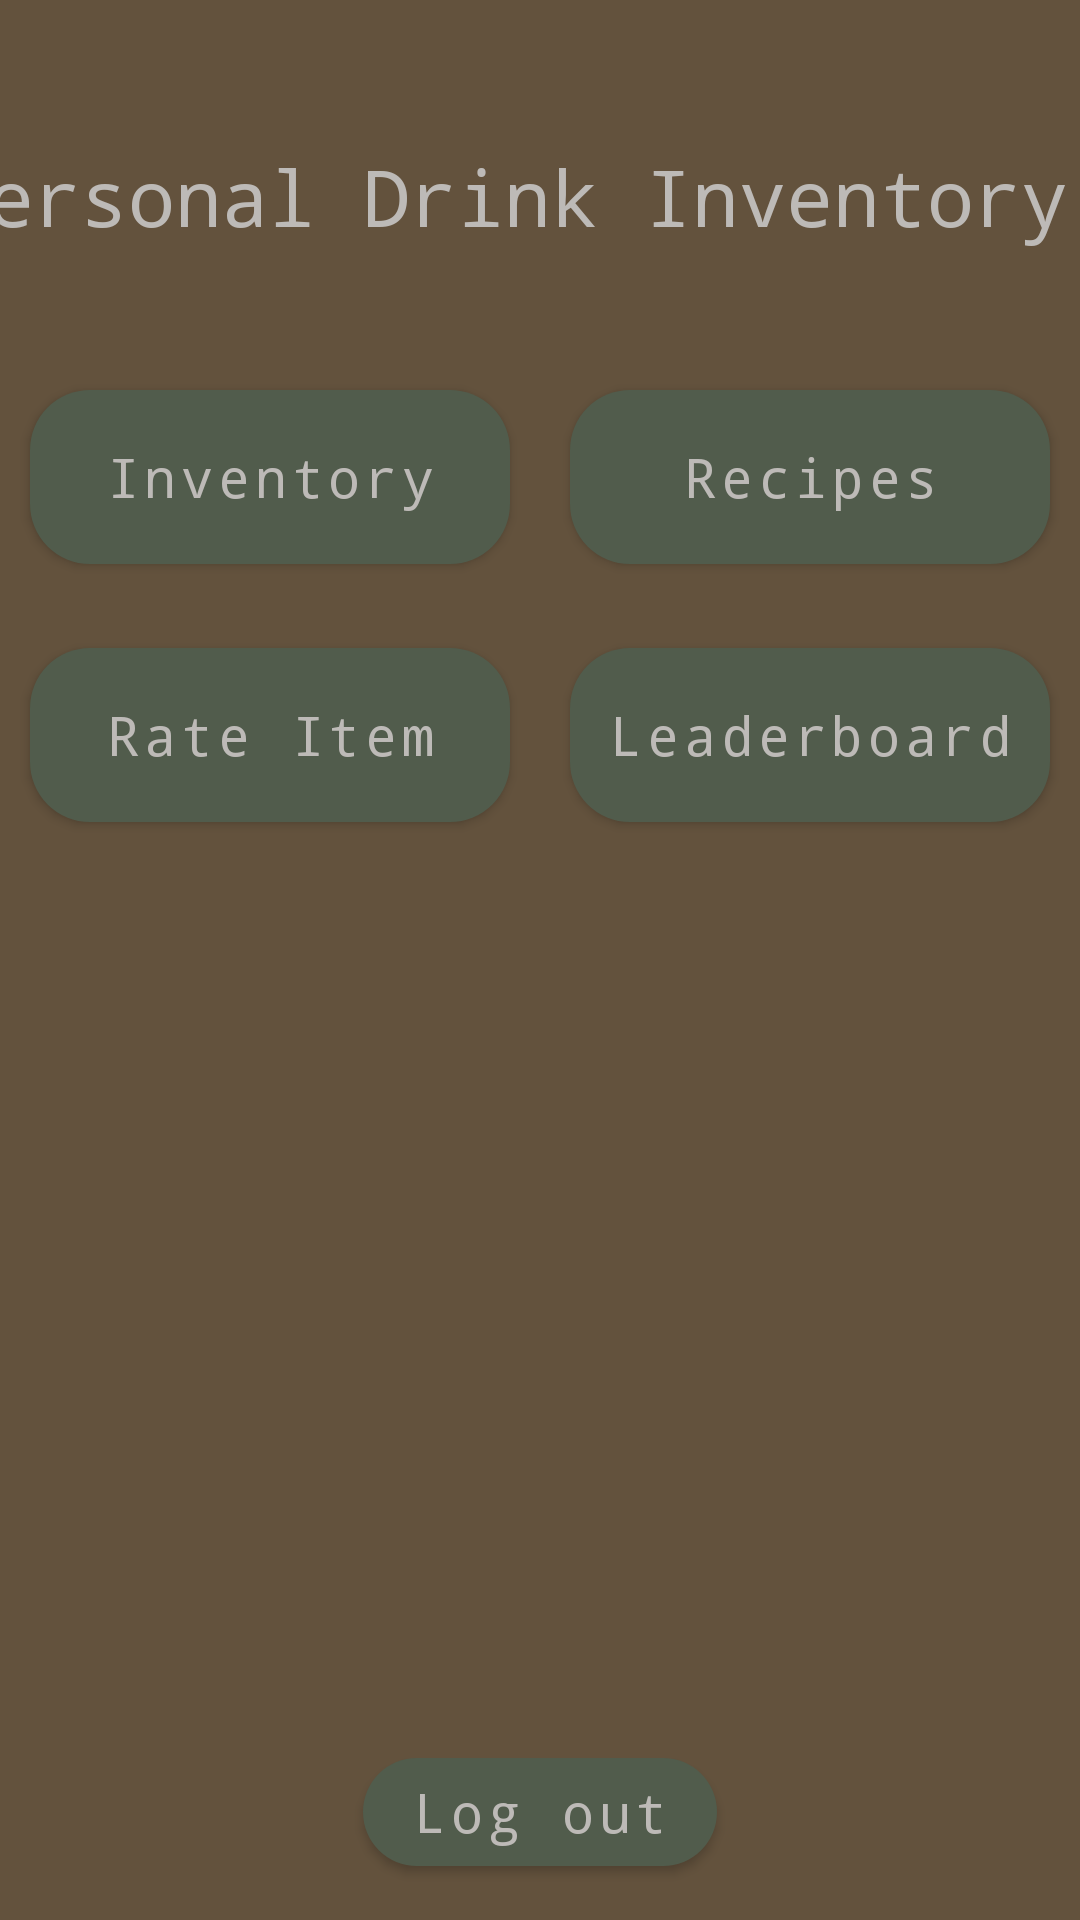

Layout XML and referenced resources for this Android screen:
<!-- AndroidManifest.xml: application theme Theme.MaterialComponents.DayNight.NoActionBar -->
<!-- res/layout/activityhomepage.xml -->
<?xml version="1.0" encoding="utf-8"?>
<LinearLayout xmlns:android="http://schemas.android.com/apk/res/android"
    xmlns:app="http://schemas.android.com/apk/res-auto"
    android:background="@color/whiskey_brown"
    android:orientation="vertical"
    android:layout_width="match_parent"
    android:layout_height="match_parent">

    <TextView
        android:layout_width="400dp"
        android:layout_height="40dp"
        android:layout_gravity="center"
        android:layout_marginTop="48dp"
        android:textSize="26dp"
        android:fontFamily="monospace"
        android:background="@color/whiskey_brown"
        android:textColor="@color/light_grey2"
        android:text="@string/app_name"/>

    <LinearLayout
        android:layout_width="wrap_content"
        android:layout_height="wrap_content"
        android:layout_marginTop="36dp"
        android:layout_gravity="center">

        <com.google.android.material.button.MaterialButton
            style="@style/App.Button.Primary"
            android:id="@+id/inventory"
            android:layout_width="160dp"
            android:layout_height="70dp"
            android:padding="10dp"
            android:layout_marginHorizontal="10dp"
            android:text="Inventory"/>
        <com.google.android.material.button.MaterialButton
            style="@style/App.Button.Primary"
            android:id="@+id/recipe_browser"
            android:layout_width="160dp"
            android:layout_height="70dp"
            android:padding="10dp"
            android:layout_marginHorizontal="10dp"
            android:text="Recipes"
            android:textAllCaps="false"/>
    </LinearLayout>
    <LinearLayout
        android:layout_width="wrap_content"
        android:layout_height="wrap_content"
        android:layout_gravity="center"
        android:layout_marginTop="16dp">

        <com.google.android.material.button.MaterialButton
            style="@style/App.Button.Primary"
            android:id="@+id/rate_item"
            android:layout_width="160dp"
            android:layout_height="70dp"
            android:padding="10dp"
            android:layout_marginHorizontal="10dp"
            android:text="Rate Item"
            android:textAllCaps="false"/>

        <com.google.android.material.button.MaterialButton
            style="@style/App.Button.Primary"
            android:id="@+id/leaderboard"
            android:layout_width="160dp"
            android:layout_height="70dp"
            android:padding="10dp"
            android:layout_marginHorizontal="10dp"
            android:text="Leaderboard"
            android:textAllCaps="false"/>

    </LinearLayout>

    <ImageView
        android:layout_width="wrap_content"
        android:layout_height="wrap_content"
        android:src="@drawable/liquor_image"/>

    <com.google.android.material.button.MaterialButton
        style="@style/App.Button.Primary"
        android:id="@+id/logoutButton"
        android:layout_width="wrap_content"
        android:layout_height="wrap_content"
        android:layout_gravity="center"
        android:text="Log out"
        android:textAllCaps="false"
        android:layout_marginTop="300dp"/>

</LinearLayout>
<!-- resources referenced by this layout -->
<resources>
  <color name="light_grey2">#BDBAB7</color>
  <color name="whiskey_brown">#63523D</color>
  <string name="app_name">Personal Drink Inventory</string>
  <style name="App.Button.Primary" parent="Widget.MaterialComponents.Button">
          <item name="backgroundTint">@color/mossy_green1</item>
          <item name="android:textColor">@color/light_grey2</item>
          <item name="cornerRadius">20dp</item>
          <item name="android:textAllCaps">false</item>
          <item name="android:textSize">18dp</item>
          <item name="android:fontFamily">monospace</item>
      </style>
  <color name="mossy_green1">#515C4C</color>
</resources>
